Run: headless pygame with SDL's dummy video driver; simulated clock (each Clock.tick advances the game by its frame time, no real sleeping); random seed 0; keys injected as events and as key.get_pressed() state; no mouse input; restart key R tapped at the start of phases 3 and 4.
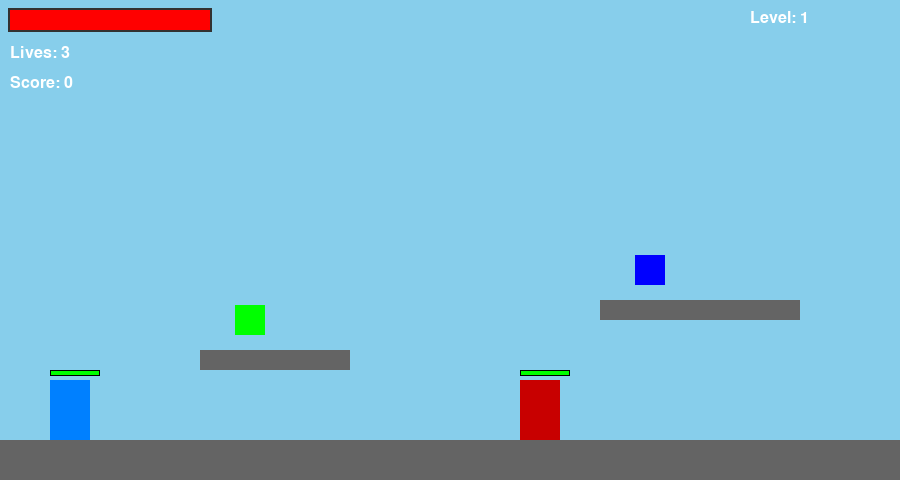
Frame 1 of 4 · flips 1–60 · no input
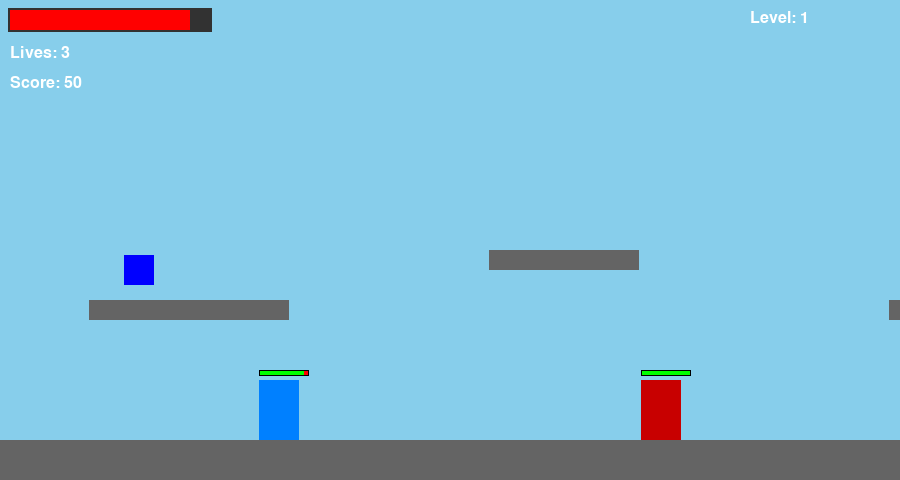
Frame 2 of 4 · flips 61–180 · tapped SPACE, RETURN · held RIGHT (→), D
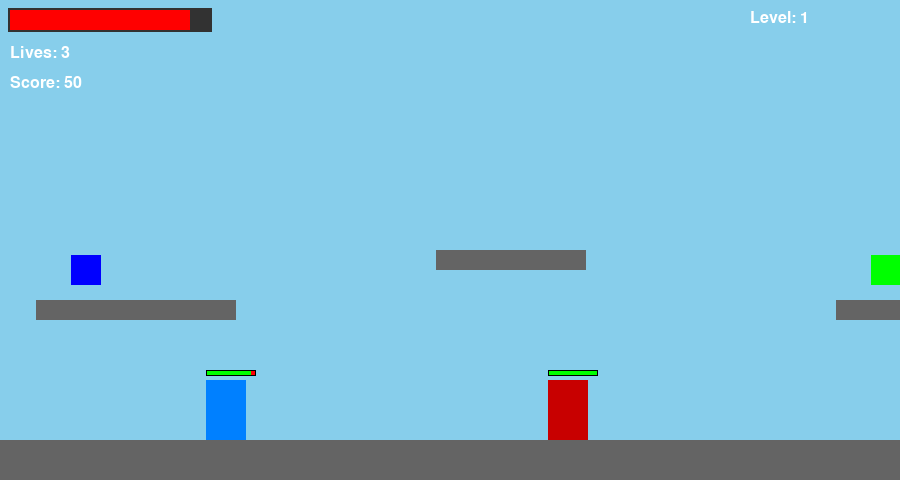
Frame 3 of 4 · flips 181–300 · tapped R · held DOWN (↓), S
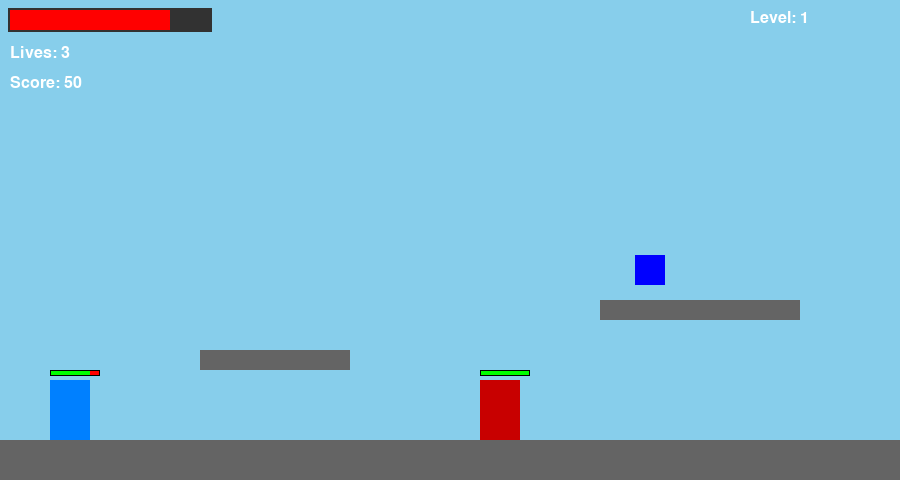
Frame 4 of 4 · flips 301–420 · tapped R · held LEFT (←), A, UP (↑), W

The pygame program that drew these frames:

import pygame
import sys

# Screen dimensions and constants
SCREEN_WIDTH, SCREEN_HEIGHT = 900, 480
FPS = 60
GRAVITY = 0.9

pygame.init()
screen = pygame.display.set_mode((SCREEN_WIDTH, SCREEN_HEIGHT))
pygame.display.set_caption("Side Scroller")
clock = pygame.time.Clock()

def draw_text(surface, text, size, x, y, color=(255,255,255)):
    font = pygame.font.SysFont("arial", size)
    text_surface = font.render(text, True, color)
    surface.blit(text_surface, (x, y))

# Projectile class
class Projectile(pygame.sprite.Sprite):
    def __init__(self, x, y, speed=14, damage=25, direction=1):
        super().__init__()
        self.image = pygame.Surface((10, 4))
        self.image.fill((255, 255, 0))
        self.rect = self.image.get_rect(center=(x, y))
        self.speed = speed * direction
        self.damage = damage

    def update(self):
        self.rect.x += self.speed
        if self.rect.right < -50 or self.rect.left > SCREEN_WIDTH + 50:
            self.kill()

# Player class
class Player(pygame.sprite.Sprite):
    def __init__(self, x, y):
        super().__init__()
        self.image = pygame.Surface((40, 60))
        self.image.fill((0, 128, 255))  # Blue animal hero
        self.rect = self.image.get_rect(topleft=(x, y))
        self.speed = 6
        self.vel_y = 0
        self.jump_power = 17
        self.on_ground = False
        self.health = 100
        self.lives = 3
        self.projectiles = pygame.sprite.Group()
        self.shoot_cooldown = 0
        self.facing_right = True

    def handle_input(self, platforms):
        keys = pygame.key.get_pressed()
        dx = 0
        if keys[pygame.K_LEFT] or keys[pygame.K_a]:
            dx = -self.speed
            self.facing_right = False
        if keys[pygame.K_RIGHT] or keys[pygame.K_d]:
            dx = self.speed
            self.facing_right = True

        self.rect.x += dx
        self.collide(dx, 0, platforms)

        self.vel_y += GRAVITY
        if self.vel_y > 20:
            self.vel_y = 20
        self.rect.y += self.vel_y
        self.on_ground = False
        self.collide(0, self.vel_y, platforms)

        if self.shoot_cooldown > 0:
            self.shoot_cooldown -= 1

        if keys[pygame.K_f] and self.shoot_cooldown == 0:
            self.shoot()
            self.shoot_cooldown = 5

        self.projectiles.update()

    def jump(self):
        if self.on_ground:
            self.vel_y = -self.jump_power
            self.on_ground = False

    def collide(self, dx, dy, platforms):
        for platform in platforms:
            if self.rect.colliderect(platform.rect):
                if dx > 0:
                    self.rect.right = platform.rect.left
                if dx < 0:
                    self.rect.left = platform.rect.right
                if dy > 0:
                    self.rect.bottom = platform.rect.top
                    self.vel_y = 0
                    self.on_ground = True
                if dy < 0:
                    self.rect.top = platform.rect.bottom
                    self.vel_y = 0

    def shoot(self):
        proj_x = self.rect.centerx + (self.rect.width // 2 if self.facing_right else -self.rect.width // 2)
        proj = Projectile(proj_x, self.rect.centery, direction=1 if self.facing_right else -1)
        self.projectiles.add(proj)

    
    def draw(self, surface, camera_x):
        surface.blit(self.image, (self.rect.x - camera_x, self.rect.y))
        self.projectiles.draw(surface)
    # Draw player health bar above player
        bar_width = 50
        bar_height = 6
        fill = (self.health / 100) * bar_width
        outline_rect = pygame.Rect(self.rect.x - camera_x, self.rect.y - 10, bar_width, bar_height)
        fill_rect = pygame.Rect(self.rect.x - camera_x, self.rect.y - 10, fill, bar_height)
        pygame.draw.rect(surface, (255, 0, 0), outline_rect)  # red background
        pygame.draw.rect(surface, (0, 255, 0), fill_rect)      # green fill
        pygame.draw.rect(surface, (0, 0, 0), outline_rect, 1)  # border


# Enemy class
class Enemy(pygame.sprite.Sprite):
    def __init__(self, x, y, patrol_distance):
        super().__init__()
        self.image = pygame.Surface((40, 60))
        self.image.fill((200, 0, 0))  # Red human enemy
        self.rect = self.image.get_rect(topleft=(x, y))
        self.health = 50
        self.speed = 2
        self.patrol_distance = patrol_distance
        self.start_x = x
        self.direction = 1

    def update(self, platforms):
        self.rect.x += self.speed * self.direction
        if self.rect.x < self.start_x or self.rect.x > self.start_x + self.patrol_distance:
            self.direction *= -1
        for platform in platforms:
            if self.rect.colliderect(platform.rect):
                self.direction *= -1

    def draw(self, surface, camera_x):
        surface.blit(self.image, (self.rect.x - camera_x, self.rect.y))
        # Draw enemy health bar above enemy
        bar_width = 50
        bar_height = 6
        fill = (self.health / 50) * bar_width
        outline_rect = pygame.Rect(self.rect.x - camera_x, self.rect.y - 10, bar_width, bar_height)
        fill_rect = pygame.Rect(self.rect.x - camera_x, self.rect.y - 10, fill, bar_height)
        pygame.draw.rect(surface, (255, 0, 0), outline_rect)
        pygame.draw.rect(surface, (0, 255, 0), fill_rect)
        pygame.draw.rect(surface, (0, 0, 0), outline_rect, 1)


# Collectible class
class Collectible(pygame.sprite.Sprite):
    def __init__(self, x, y, kind):
        super().__init__()
        self.kind = kind  # 'health' or 'life'
        self.image = pygame.Surface((30, 30))
        if kind == 'health':
            self.image.fill((0, 255, 0))
        else:
            self.image.fill((0, 0, 255))
        self.rect = self.image.get_rect(center=(x, y))

    def draw(self, surface, camera_x):
        surface.blit(self.image, (self.rect.x - camera_x, self.rect.y))

# Boss enemy class
class BossEnemy(pygame.sprite.Sprite):
    def __init__(self, x, y):
        super().__init__()
        self.image = pygame.Surface((80, 80))
        self.image.fill((150, 0, 0))
        self.rect = self.image.get_rect(topleft=(x, y))
        self.health = 300
        self.speed = 2
        self.direction = 1
        self.projectiles = pygame.sprite.Group()
        self.shoot_cooldown = 0

    def update(self, platforms, player_rect):
        self.rect.x += self.speed * self.direction
        if self.rect.x < 1850 or self.rect.x > 1950:
            self.direction *= -1

        for platform in platforms:
            if self.rect.colliderect(platform.rect):
                self.direction *= -1

        if self.shoot_cooldown > 0:
            self.shoot_cooldown -= 1
        else:
            if abs(self.rect.centery - player_rect.centery) < 50:
                self.shoot()
                self.shoot_cooldown = 60

        self.projectiles.update()

    def shoot(self):
        proj_x = self.rect.centerx + (self.direction * self.rect.width // 2)
        proj_y = self.rect.centery
        projectile = Projectile(proj_x, proj_y, speed=10 * self.direction, damage=20, direction=self.direction)
        self.projectiles.add(projectile)

    def draw(self, surface, camera_x):
        surface.blit(self.image, (self.rect.x - camera_x, self.rect.y))
        self.projectiles.draw(surface)
        # Draw boss health bar above boss
        bar_width = 80
        bar_height = 8
        fill = (self.health / 300) * bar_width
        outline_rect = pygame.Rect(self.rect.x - camera_x, self.rect.y - 15, bar_width, bar_height)
        fill_rect = pygame.Rect(self.rect.x - camera_x, self.rect.y - 15, fill, bar_height)
        pygame.draw.rect(surface, (255, 0, 0), outline_rect)
        pygame.draw.rect(surface, (0, 255, 0), fill_rect)
        pygame.draw.rect(surface, (0, 0, 0), outline_rect, 1)


# Platform class
class Platform(pygame.sprite.Sprite):
    def __init__(self, x, y, w, h):
        super().__init__()
        self.image = pygame.Surface((w, h))
        self.image.fill((100, 100, 100))
        self.rect = self.image.get_rect(topleft=(x, y))

    def draw(self, surface, camera_x):
        surface.blit(self.image, (self.rect.x - camera_x, self.rect.y))

# Level class with 3 levels + boss
class Level:
    def __init__(self, number):
        self.number = number
        self.platforms = pygame.sprite.Group()
        self.enemies = pygame.sprite.Group()
        self.collectibles = pygame.sprite.Group()
        self.boss = None
        self.finish_line = None
        self.create_level(number)

    def create_level(self, num):
        self.platforms.empty()
        self.enemies.empty()
        self.collectibles.empty()
        self.boss = None
        self.finish_line = None

        if num == 1:
            self.platforms.add(Platform(0, SCREEN_HEIGHT - 40, 2400, 40))
            self.platforms.add(Platform(200, 350, 150, 20))
            self.platforms.add(Platform(600, 300, 200, 20))
            self.platforms.add(Platform(1000, 250, 150, 20))
            self.platforms.add(Platform(1400, 300, 150, 20))
            self.platforms.add(Platform(1800, 350, 400, 20))

            self.enemies.add(Enemy(400, SCREEN_HEIGHT - 100, 150))
            self.enemies.add(Enemy(1100, SCREEN_HEIGHT - 100, 150))
            self.enemies.add(Enemy(1900, SCREEN_HEIGHT - 100, 150))

            self.collectibles.add(Collectible(250, 320, 'health'))
            self.collectibles.add(Collectible(650, 270, 'life'))
            self.collectibles.add(Collectible(1450, 270, 'health'))

            self.finish_line = pygame.Rect(2300, SCREEN_HEIGHT - 100, 50, 60)

        elif num == 2:
            self.platforms.add(Platform(0, SCREEN_HEIGHT - 40, 2600, 40))
            self.platforms.add(Platform(300, 330, 180, 20))
            self.platforms.add(Platform(700, 290, 150, 20))
            self.platforms.add(Platform(1100, 250, 200, 20))
            self.platforms.add(Platform(1550, 290, 180, 20))
            self.platforms.add(Platform(2000, 330, 600, 20))

            self.enemies.add(Enemy(800, SCREEN_HEIGHT - 100, 150))
            self.enemies.add(Enemy(1300, SCREEN_HEIGHT - 100, 150))
            self.enemies.add(Enemy(2100, SCREEN_HEIGHT - 100, 200))

            self.collectibles.add(Collectible(350, 300, 'health'))
            self.collectibles.add(Collectible(1150, 220, 'life'))
            self.collectibles.add(Collectible(1650, 260, 'health'))

            self.finish_line = pygame.Rect(2550, SCREEN_HEIGHT - 100, 50, 60)

        elif num == 3:
            self.platforms.add(Platform(0, SCREEN_HEIGHT - 40, 2800, 40))
            self.platforms.add(Platform(500, 310, 180, 20))
            self.platforms.add(Platform(950, 270, 200, 20))
            self.platforms.add(Platform(1400, 230, 250, 20))
            self.platforms.add(Platform(1900, 280, 300, 20))
            self.platforms.add(Platform(2350, 320, 600, 20))

            self.enemies.add(Enemy(700, SCREEN_HEIGHT - 100, 150))
            self.enemies.add(Enemy(1200, SCREEN_HEIGHT - 100, 150))
            self.enemies.add(Enemy(1850, SCREEN_HEIGHT - 100, 150))
            self.enemies.add(Enemy(2400, SCREEN_HEIGHT - 100, 200))

            self.collectibles.add(Collectible(550, 280, 'health'))
            self.collectibles.add(Collectible(1000, 240, 'life'))
            self.collectibles.add(Collectible(1600, 200, 'health'))
            self.collectibles.add(Collectible(2200, 260, 'life'))

            self.boss = BossEnemy(2700, SCREEN_HEIGHT - 120)

            self.finish_line = pygame.Rect(2850, SCREEN_HEIGHT - 100, 50, 60)

    def draw(self, surface, camera_x):
        for platform in self.platforms:
            platform.draw(surface, camera_x)
        for collectible in self.collectibles:
            collectible.draw(surface, camera_x)
        for enemy in self.enemies:
            enemy.draw(surface, camera_x)
        if self.boss:
            self.boss.draw(surface, camera_x)

        if self.finish_line:
            finish_rect_screen = pygame.Rect(
                self.finish_line.x - camera_x,
                self.finish_line.y,
                self.finish_line.width,
                self.finish_line.height)
            pygame.draw.rect(surface, (255, 215, 0), finish_rect_screen)

    def update(self, player_rect):
        for enemy in self.enemies:
            enemy.update(self.platforms)
        if self.boss:
            self.boss.update(self.platforms, player_rect)

# Main Game class
class Game:
    def __init__(self):
        self.screen = screen
        self.clock = clock
        self.running = True
        self.score = 0
        self.level_num = 1
        self.level = Level(self.level_num)
        self.player = Player(50, SCREEN_HEIGHT - 100)
        self.camera_x = 0
        self.game_over = False

    def run(self):
        while self.running:
            self.clock.tick(FPS)
            self.handle_events()
            if not self.game_over:
                self.update()
            self.draw()
        pygame.quit()
        sys.exit()

    def handle_events(self):
        for event in pygame.event.get():
            if event.type == pygame.QUIT:
                self.running = False
            elif event.type == pygame.KEYDOWN:
                if not self.game_over:
                    if event.key == pygame.K_SPACE:
                        self.player.jump()
                else:
                    if event.key == pygame.K_r:
                        self.restart_game()

    def update(self):
        self.player.handle_input(self.level.platforms)
        self.level.update(self.player.rect)
        self.player.projectiles.update()

        target_x = self.player.rect.centerx - SCREEN_WIDTH // 4
        self.camera_x += (target_x - self.camera_x) * 0.1
        if self.camera_x < 0:
            self.camera_x = 0

        # Player fell off screen
        if self.player.rect.top > SCREEN_HEIGHT + 100:
            self.player.lives -= 1
            self.player.health = 100
            self.player.rect.topleft = (50, SCREEN_HEIGHT - 100)
            if self.player.lives <= 0:
                self.game_over = True

        # Projectiles hit enemies
        for proj in self.player.projectiles:
            for enemy in self.level.enemies:
                if proj.rect.colliderect(enemy.rect) and enemy.health > 0:
                    enemy.health -= proj.damage
                    proj.kill()
                    if enemy.health <= 0:
                        enemy.kill()
                        self.score += 100
            if self.level.boss and proj.rect.colliderect(self.level.boss.rect):
                self.level.boss.health -= proj.damage
                proj.kill()
                if self.level.boss.health <= 0:
                    self.level.boss = None
                    self.score += 500

        # Boss projectiles hit player
        if self.level.boss:
            for proj in self.level.boss.projectiles:
                if proj.rect.colliderect(self.player.rect):
                    self.player.health -= proj.damage
                    proj.kill()

        # Enemies collide with player
        for enemy in self.level.enemies:
            if self.player.rect.colliderect(enemy.rect):
                self.player.health -= 1
        if self.level.boss and self.player.rect.colliderect(self.level.boss.rect):
            self.player.health -= 3

        # Collectibles collide with player
        for collectible in self.level.collectibles:
            if self.player.rect.colliderect(collectible.rect):
                if collectible.kind == 'health':
                    self.player.health = min(100, self.player.health + 20)
                elif collectible.kind == 'life':
                    self.player.lives += 1
                self.score += 50
                collectible.kill()

        # Player health/lives check
        if self.player.health <= 0:
            self.player.lives -= 1
            self.player.health = 100
            if self.player.lives <= 0:
                self.game_over = True

        # Level finish detection
        if self.level.finish_line and self.player.rect.colliderect(self.level.finish_line):
            self.level_num += 1
            if self.level_num > 3:
                self.game_over = True
            else:
                self.level = Level(self.level_num)
                self.player.rect.topleft = (50, SCREEN_HEIGHT - 100)
                self.camera_x = 0

    def draw(self):
        self.screen.fill((135, 206, 235))  # Sky blue background
        self.level.draw(self.screen, int(self.camera_x))
        self.player.draw(self.screen, int(self.camera_x))

        self.draw_health_bar(self.screen, 10, 10, self.player.health, 100, (255, 0, 0))
        draw_text(self.screen, f"Lives: {self.player.lives}", 24, 10, 45)
        draw_text(self.screen, f"Score: {self.score}", 24, 10, 75)
        draw_text(self.screen, f"Level: {self.level_num}", 24, SCREEN_WIDTH - 150, 10)

        if self.level.boss:
            self.draw_health_bar(self.screen, SCREEN_WIDTH - 210, 10, self.level.boss.health, 300, (200, 0, 0))
            draw_text(self.screen, "Boss", 24, SCREEN_WIDTH - 150, 45)

        if self.game_over:
            self.draw_game_over()

        pygame.display.flip()

    def draw_health_bar(self, surf, x, y, current, max_health, color):
        ratio = current / max_health
        pygame.draw.rect(surf, (50, 50, 50), (x - 2, y - 2, 204, 24))
        pygame.draw.rect(surf, color, (x, y, int(200 * ratio), 20))

    def draw_game_over(self):
        draw_text(self.screen, "GAME OVER", 64, SCREEN_WIDTH // 2 - 150, SCREEN_HEIGHT // 2 - 50, (255, 0, 0))
        draw_text(self.screen, "Press R to Restart", 32, SCREEN_WIDTH // 2 - 110, SCREEN_HEIGHT // 2 + 30)

    def restart_game(self):
        self.score = 0
        self.level_num = 1
        self.level = Level(self.level_num)
        self.player = Player(50, SCREEN_HEIGHT - 100)
        self.camera_x = 0
        self.game_over = False

if __name__ == "__main__":
    game = Game()
    game.run()
